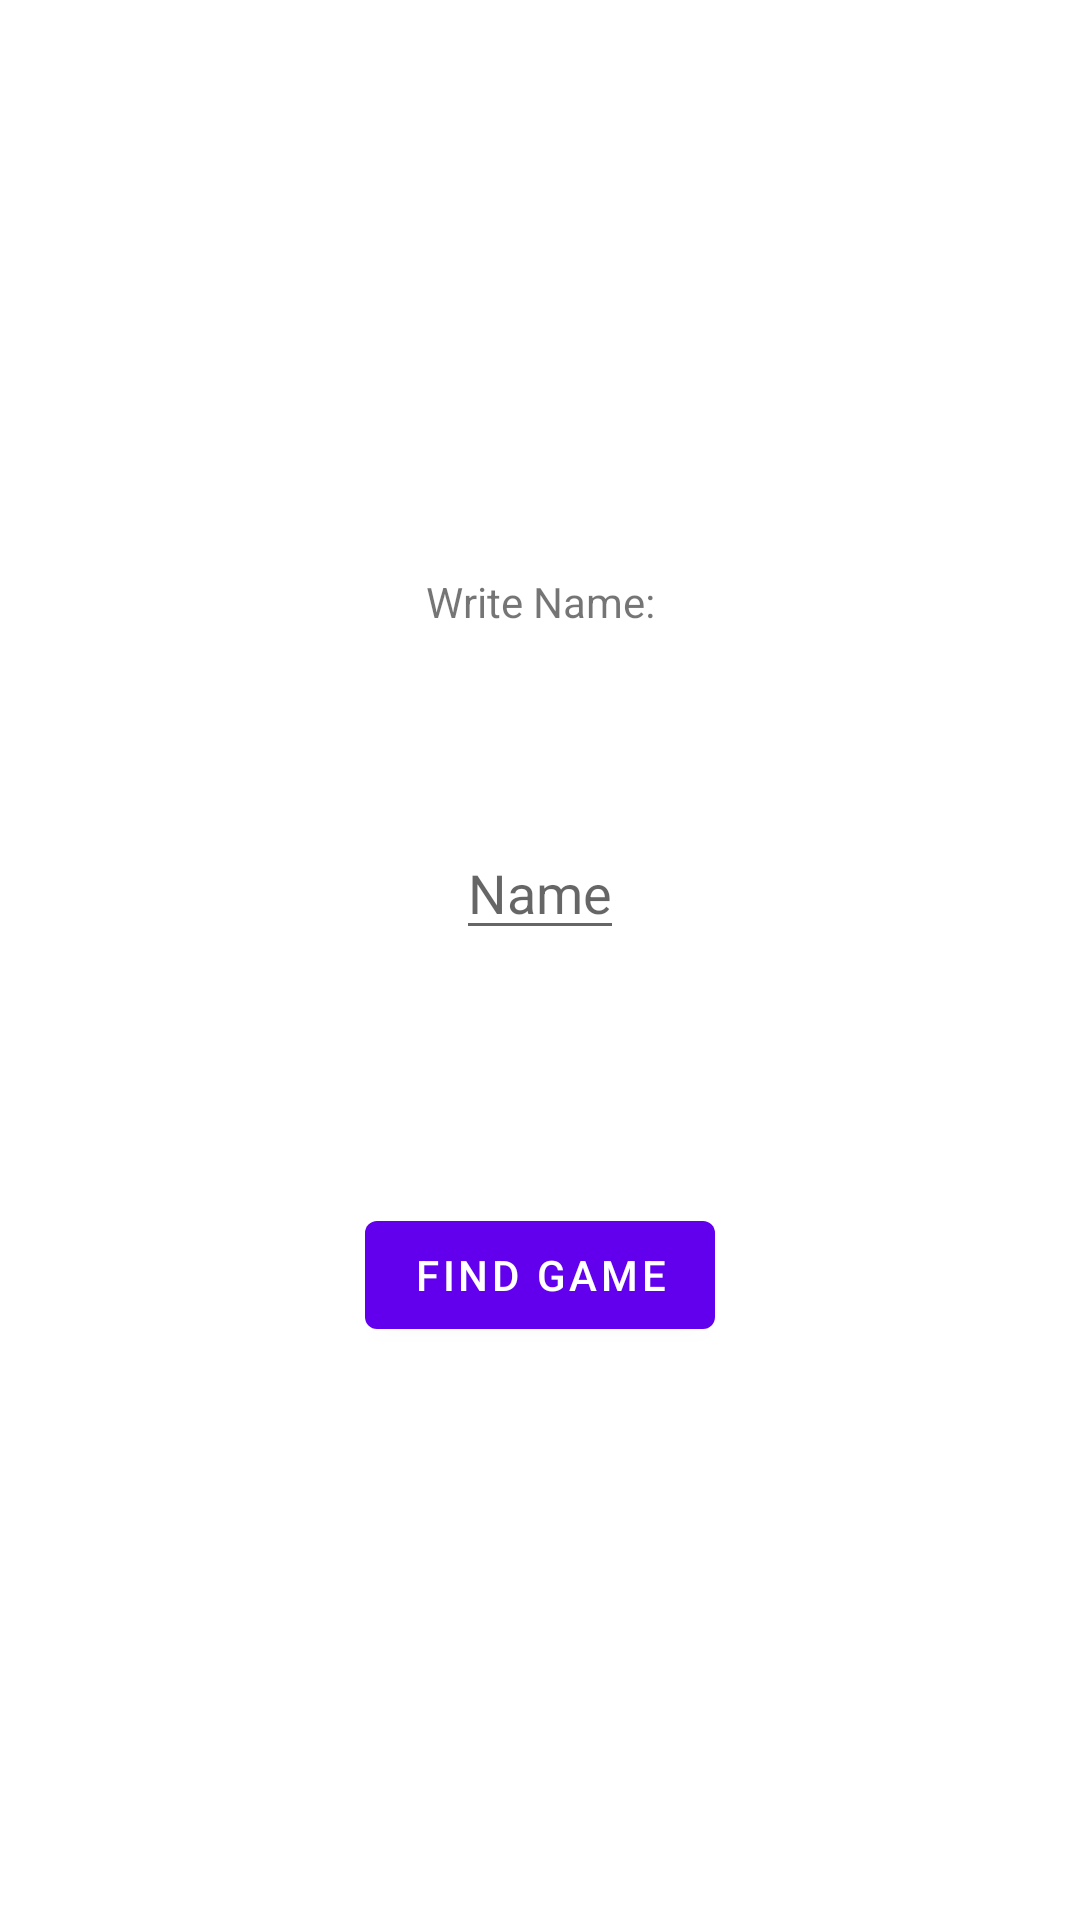

Layout XML and referenced resources for this Android screen:
<!-- AndroidManifest.xml: application theme Theme.TicTacToeandroidclient -->
<!-- res/layout/initial_screen.xml -->
<?xml version="1.0" encoding="utf-8"?>
<androidx.constraintlayout.widget.ConstraintLayout xmlns:android="http://schemas.android.com/apk/res/android"
    xmlns:app="http://schemas.android.com/apk/res-auto"
    xmlns:tools="http://schemas.android.com/tools"
    android:layout_width="match_parent"
    android:layout_height="match_parent"
    tools:context=".InitialScreen">



    <TextView
        android:id="@+id/name_field_text_view"
        android:layout_width="wrap_content"
        android:layout_height="wrap_content"
        android:text="@string/name_input"
        app:layout_constraintBottom_toTopOf="@id/find_game_button"
        app:layout_constraintEnd_toEndOf="parent"
        app:layout_constraintStart_toStartOf="parent"
        app:layout_constraintTop_toTopOf="parent" />

    <EditText
        android:id="@+id/name_field"
        android:layout_width="wrap_content"
        android:layout_height="wrap_content"
        android:hint="@string/name_hint"
        android:inputType="text"
        app:layout_constraintBottom_toTopOf="@id/find_game_button"
        app:layout_constraintEnd_toEndOf="parent"
        app:layout_constraintStart_toStartOf="parent"
        app:layout_constraintTop_toTopOf="@+id/name_field_text_view" />

    <Button
        android:id="@+id/find_game_button"
        android:layout_width="wrap_content"
        android:layout_height="wrap_content"
        android:text="@string/find_game"
        app:layout_constraintBottom_toBottomOf="parent"
        app:layout_constraintEnd_toEndOf="parent"
        app:layout_constraintStart_toStartOf="parent"
        app:layout_constraintTop_toBottomOf="@id/name_field_text_view" />
</androidx.constraintlayout.widget.ConstraintLayout>
<!-- resources referenced by this layout -->
<resources>
  <string name="find_game">Find Game</string>
  <string name="name_hint">Name</string>
  <string name="name_input">Write Name:</string>
  <style name="Theme.TicTacToeandroidclient" parent="Theme.MaterialComponents.DayNight.DarkActionBar">
          
          <item name="colorPrimary">@color/purple_500</item>
          <item name="colorPrimaryVariant">@color/purple_700</item>
          <item name="colorOnPrimary">@color/white</item>
          
          <item name="colorSecondary">@color/teal_200</item>
          <item name="colorSecondaryVariant">@color/teal_700</item>
          <item name="colorOnSecondary">@color/black</item>
          
          <item name="android:statusBarColor" tools:targetApi="l">?attr/colorPrimaryVariant</item>
          
      </style>
  <!-- not gathered from this repository: default colours our renderer supplied (Android Studio template values) -->
  <color name="purple_500">#FF6200EE</color>
  <color name="purple_700">#FF3700B3</color>
  <color name="teal_200">#FF03DAC5</color>
  <color name="teal_700">#FF018786</color>
  <color name="black">#FF000000</color>
  <color name="white">#FFFFFFFF</color>
</resources>
